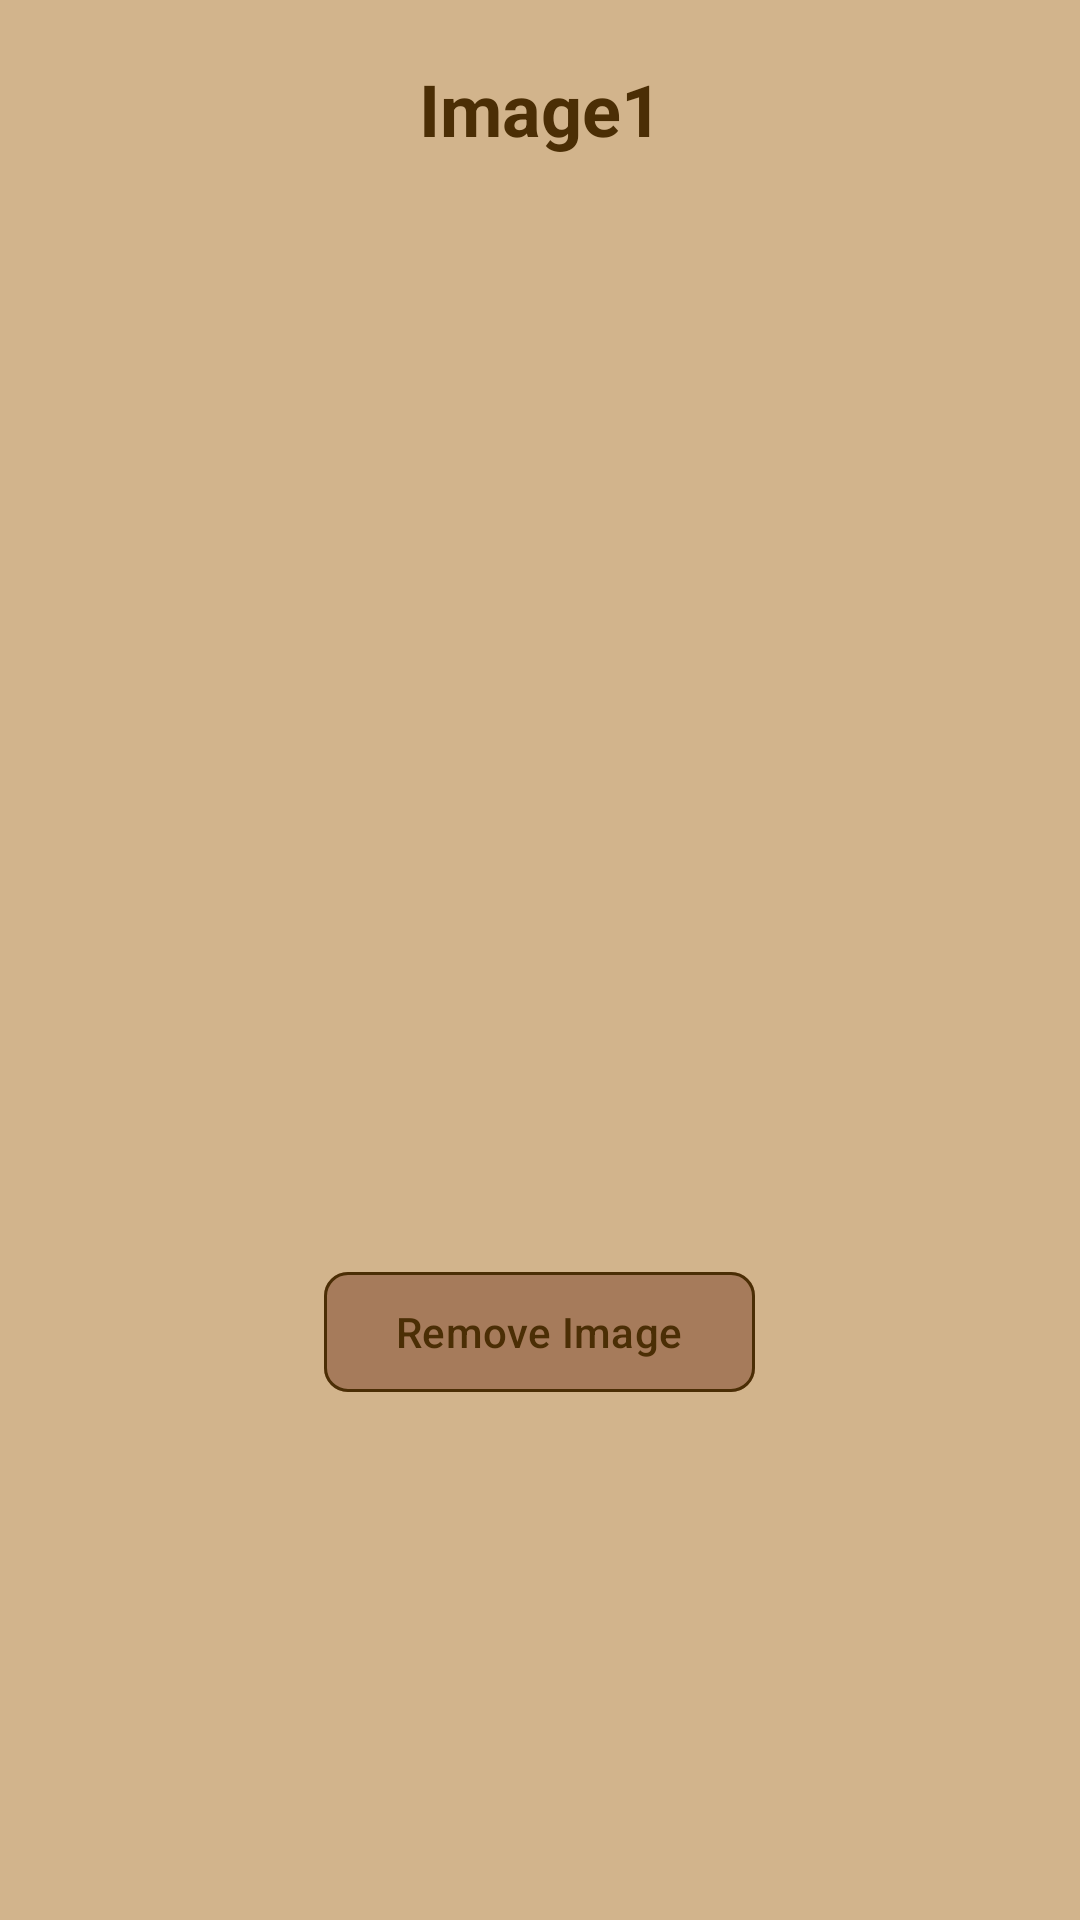

Reconstruct the res/layout file that produces this screen, plus the resources it refers to.
<!-- AndroidManifest.xml: application theme Theme.Hotpot0 -->
<!-- res/layout/section3_managepicture_activity.xml -->
<?xml version="1.0" encoding="utf-8"?>
<androidx.constraintlayout.widget.ConstraintLayout
    xmlns:android="http://schemas.android.com/apk/res/android"
    xmlns:app="http://schemas.android.com/apk/res-auto"
    android:layout_width="match_parent"
    android:layout_height="match_parent"
    android:background="@drawable/gradient_background">

    
    <LinearLayout
        android:id="@+id/headerLayout"
        android:layout_width="match_parent"
        android:layout_height="wrap_content"
        android:orientation="horizontal"
        android:padding="20dp"
        android:paddingTop="10dp"
        android:paddingBottom="18dp"
        app:layout_constraintTop_toTopOf="parent"
        app:layout_constraintStart_toStartOf="parent"
        app:layout_constraintEnd_toEndOf="parent">

        
        <ImageButton
            android:id="@+id/backButton"
            android:layout_width="40dp"
            android:layout_height="40dp"
            android:background="?attr/selectableItemBackgroundBorderless"
            android:padding="8dp"
            android:src="@drawable/ic_back"
            android:contentDescription="Back"
            app:tint="@color/text" />

        
        <TextView
            android:id="@+id/image_filename"
            android:layout_width="0dp"
            android:layout_height="wrap_content"
            android:layout_weight="1"
            android:text="Image1"
            android:textColor="@color/text"
            android:textSize="24sp"
            android:textStyle="bold"
            android:gravity="center" />

        
        <View
            android:layout_width="40dp"
            android:layout_height="40dp" />

    </LinearLayout>

    
    <ScrollView
        android:layout_width="match_parent"
        android:layout_height="0dp"
        android:paddingStart="20dp"
        android:paddingEnd="20dp"
        app:layout_constraintEnd_toEndOf="parent"
        app:layout_constraintStart_toStartOf="parent"
        app:layout_constraintTop_toBottomOf="@+id/headerLayout">

        <LinearLayout
            android:layout_width="match_parent"
            android:layout_height="wrap_content"
            android:gravity="center"
            android:orientation="vertical">

            <ImageView
                android:id="@+id/selected_image_view"
                android:layout_width="match_parent"
                android:layout_height="300dp"
                android:layout_marginTop="16dp"
                android:adjustViewBounds="true"
                android:scaleType="centerCrop" />

            
            <com.google.android.material.button.MaterialButton
                android:id="@+id/remove_image_button"
                android:layout_width="wrap_content"
                android:layout_height="wrap_content"
                android:layout_marginTop="24dp"
                android:text="Remove Image"
                android:textColor="@color/text"
                app:backgroundTint="@color/bar"
                app:cornerRadius="8dp"
                app:strokeColor="@color/text"
                app:strokeWidth="1dp" />

        </LinearLayout>

    </ScrollView>

    

</androidx.constraintlayout.widget.ConstraintLayout>
<!-- resources referenced by this layout -->
<resources>
  <color name="bar">#A67B5B</color>
  <color name="text">#4B2E05</color>
  <!-- drawable gradient_background (drawable) -->
  <?xml version="1.0" encoding="utf-8"?>
  <shape xmlns:android="http://schemas.android.com/apk/res/android"
      android:shape="rectangle">
  
      <gradient
          android:type="linear"
          android:angle="270"
          android:endColor="#D2B48C"
          android:startColor="#D2B48C"
          android:dither="true" />
  
  </shape>
  <style name="Theme.Hotpot0" parent="Base.Theme.Hotpot0" />
  <style name="Base.Theme.Hotpot0" parent="Theme.Material3.DayNight.NoActionBar">
          
          <item name="android:statusBarColor">@color/statusbar</item>
          <item name="android:navigationBarColor">@color/navbar</item>
  
          
          <item name="android:windowLightStatusBar">true</item>
      </style>
  <color name="statusbar"> #D2B48C </color>
  <color name="navbar"> #A67B5B </color>
</resources>
